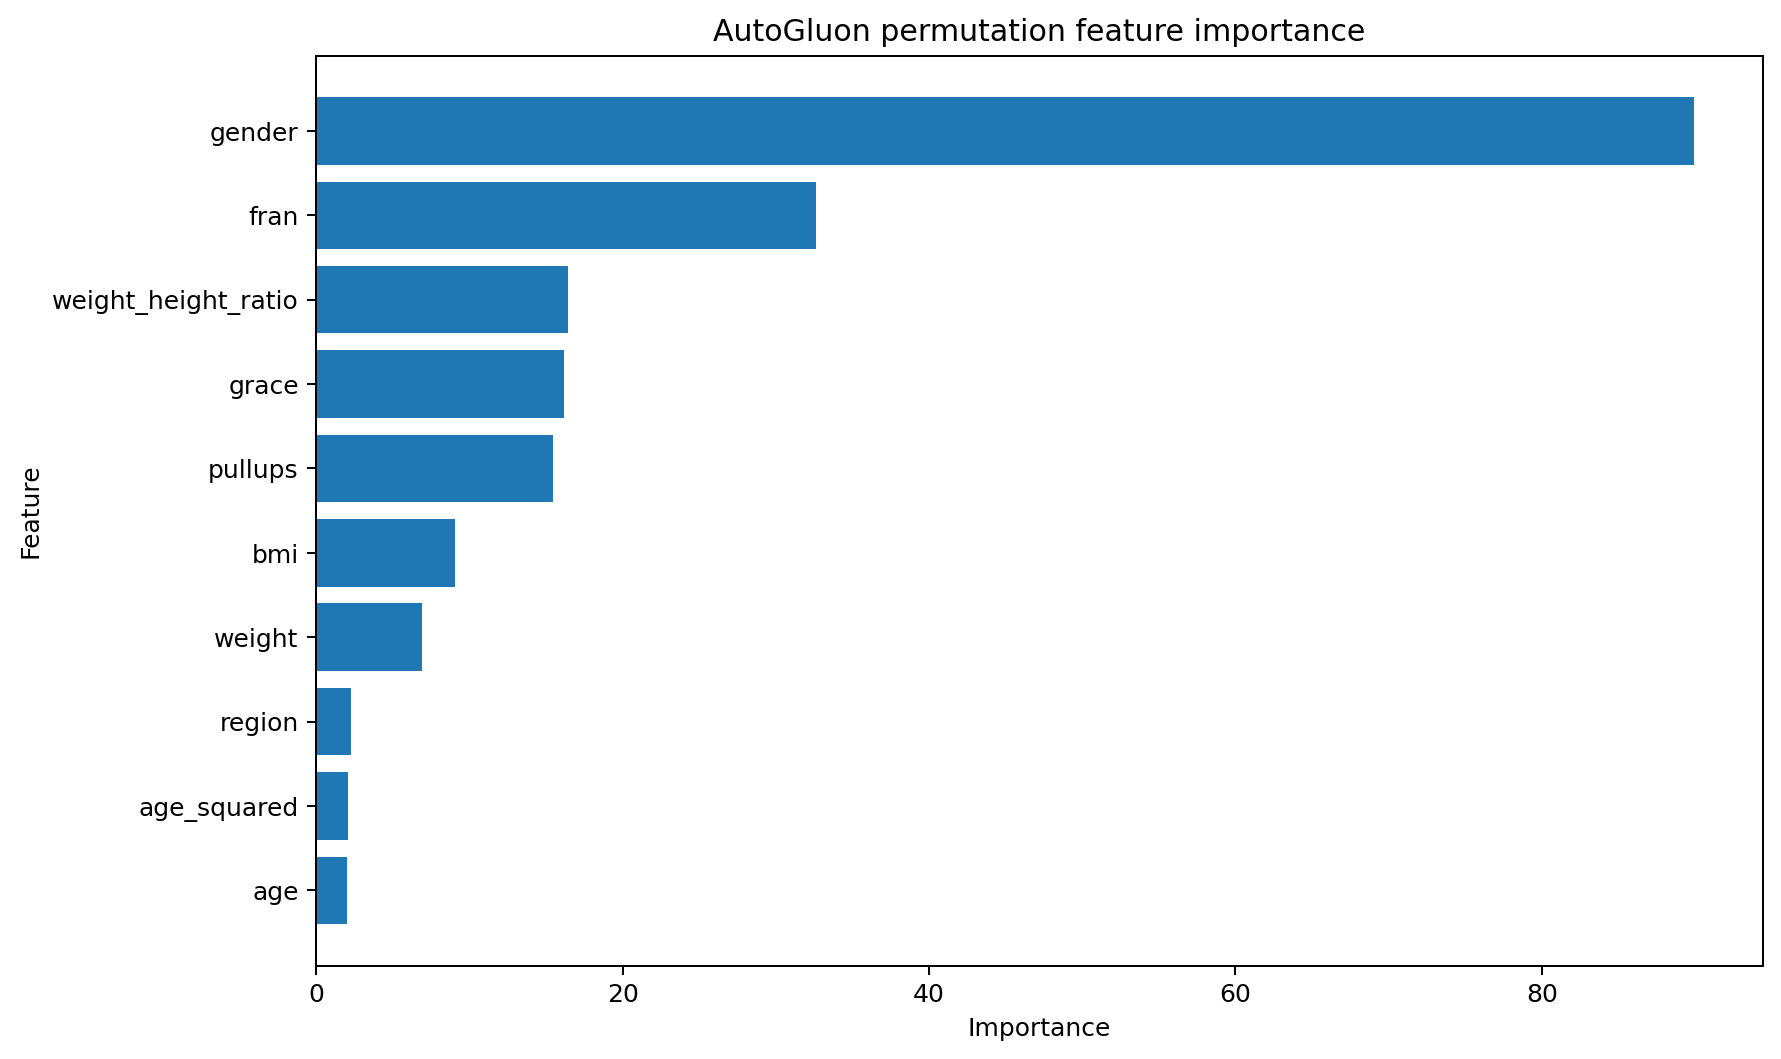

The table this chart was drawn from, first rows:
feature, importance, stddev, p_value, n, p99_high, p99_low
gender, 89.94, 3.85, 0.000305, 3, 112, 67.89
fran, 32.63, 0.5538, 4.799379701875654e-05, 3, 35.81, 29.46
weight_height_ratio, 16.45, 0.6814, 0.0002857, 3, 20.36, 12.55
grace, 16.16, 1.209, 0.0009299, 3, 23.09, 9.235
pullups, 15.45, 0.4428, 0.0001369, 3, 17.98, 12.91
bmi, 9.058, 0.8384, 0.001422, 3, 13.86, 4.254
weight, 6.889, 0.3014, 0.0003187, 3, 8.616, 5.162
region, 2.275, 0.2456, 0.001931, 3, 3.682, 0.8676
age_squared, 2.051, 0.3704, 0.005352, 3, 4.173, -0.07206
age, 2.002, 0.4348, 0.007682, 3, 4.493, -0.4896
run5k, 1.296, 0.2847, 0.007851, 3, 2.928, -0.3351
height, 1.16, 0.1446, 0.002573, 3, 1.988, 0.3309
helen, 0.2643, 0.1186, 0.03051, 3, 0.9437, -0.4151
